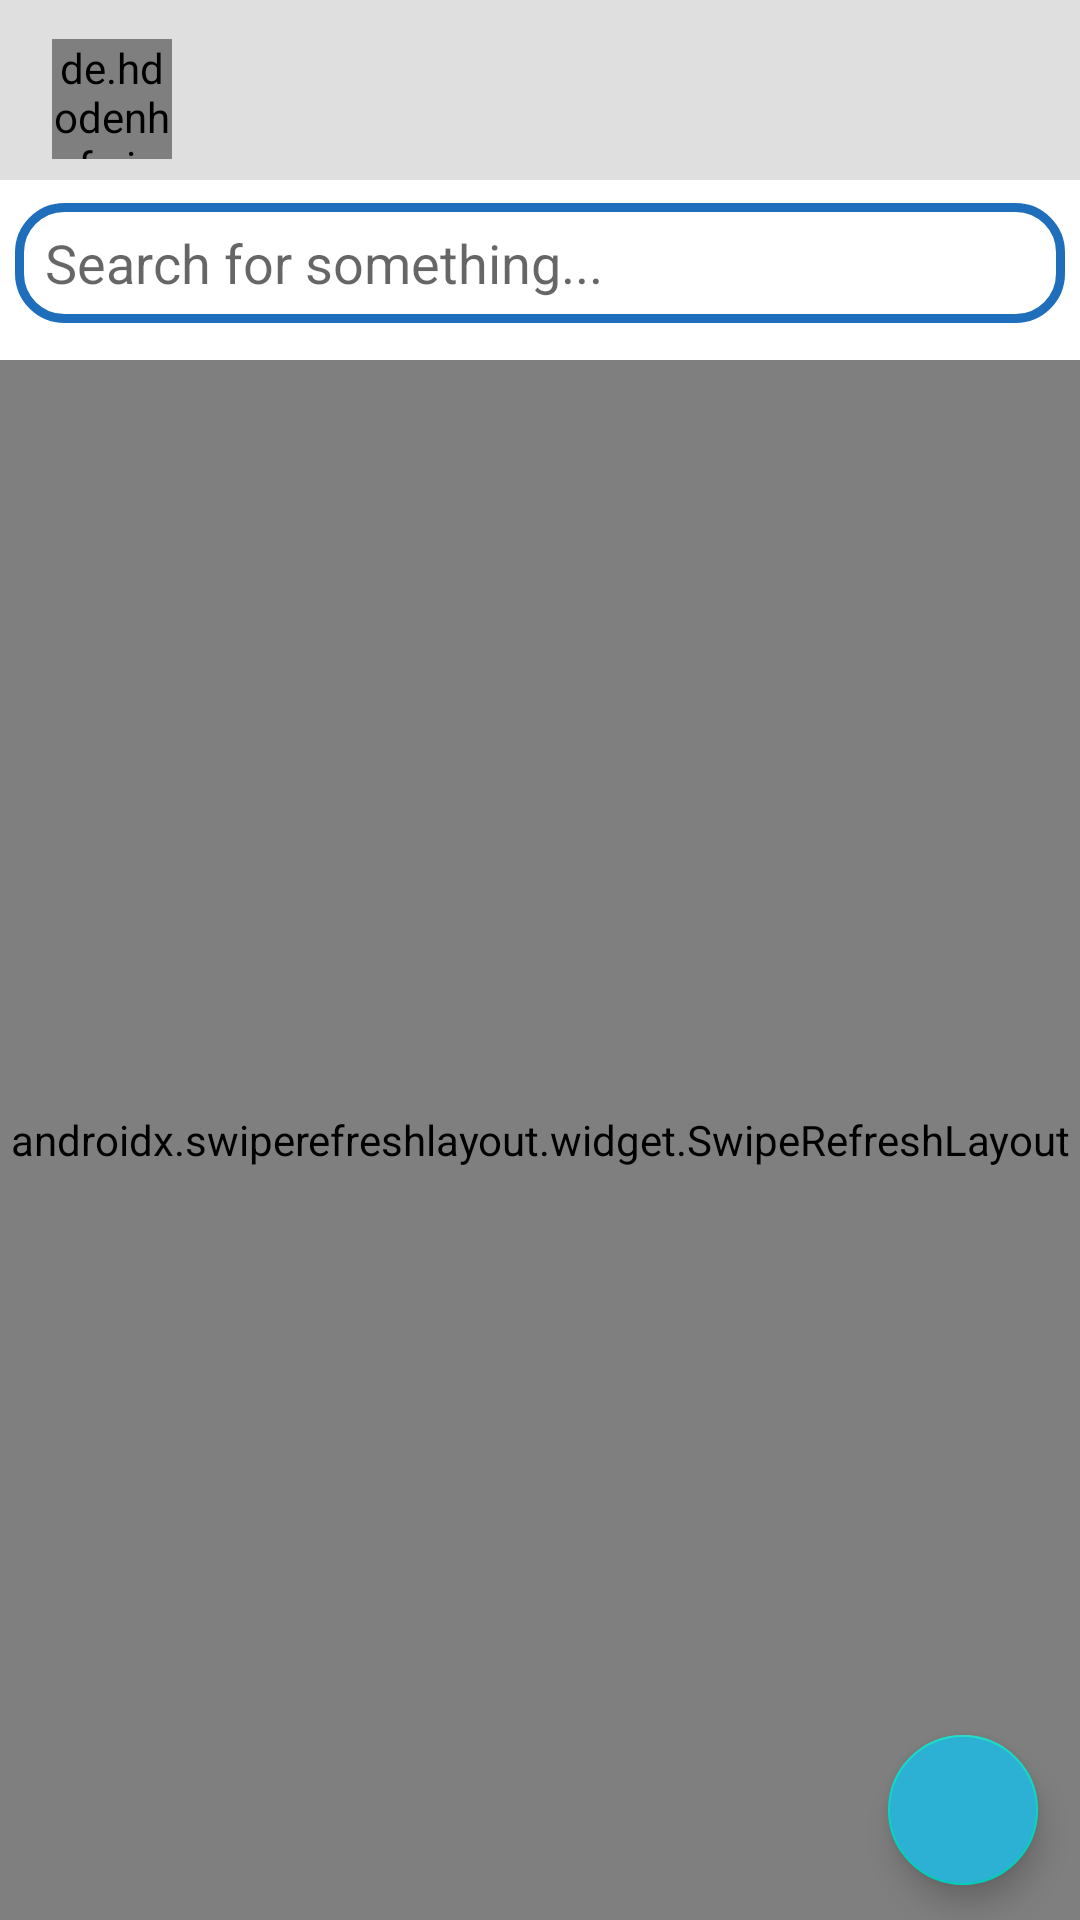

Layout XML and referenced resources for this Android screen:
<!-- AndroidManifest.xml: application theme Theme.EbayCloneMVVVM -->
<!-- res/layout/fragment_main_ui.xml -->
<?xml version="1.0" encoding="utf-8"?>

<androidx.constraintlayout.widget.ConstraintLayout
    xmlns:android="http://schemas.android.com/apk/res/android"
    xmlns:app="http://schemas.android.com/apk/res-auto"
    xmlns:tools="http://schemas.android.com/tools"
    android:layout_width="match_parent"
    android:layout_height="match_parent">

    <androidx.constraintlayout.widget.ConstraintLayout
        android:id="@+id/linearLayout"
        android:layout_width="match_parent"
        android:layout_height="60dp"
        android:background="@color/BackgroundColor"
        android:gravity="center_vertical"
        android:orientation="horizontal"
        android:padding="5dp"
        app:layout_constraintBottom_toBottomOf="parent"
        app:layout_constraintEnd_toEndOf="parent"
        app:layout_constraintHorizontal_bias="0.0"
        app:layout_constraintStart_toStartOf="parent"
        app:layout_constraintTop_toTopOf="parent"
        app:layout_constraintVertical_bias="0.0">

        <TextView
            android:id="@+id/usernameTextView"
            android:layout_width="wrap_content"
            android:layout_height="wrap_content"
            android:layout_alignParentBottom="true"
            android:textColor="@color/blackMessages"
            app:layout_constraintBottom_toBottomOf="parent"
            app:layout_constraintEnd_toEndOf="parent"
            app:layout_constraintHorizontal_bias="0.045"
            app:layout_constraintStart_toEndOf="@+id/profilePic"
            app:layout_constraintTop_toTopOf="parent"
            app:layout_constraintVertical_bias="0.512"
            tools:text="Username" />

        <ImageButton
            android:id="@+id/settingButton"
            android:layout_width="35dp"
            android:layout_height="35dp"
            android:layout_alignParentTop="true"
            android:layout_marginTop="9dp"
            android:background="@drawable/ic_baseline_settings_24"
            app:layout_constraintBottom_toBottomOf="parent"
            app:layout_constraintEnd_toEndOf="parent"
            app:layout_constraintHorizontal_bias="0.89"
            app:layout_constraintStart_toStartOf="parent"
            app:layout_constraintTop_toTopOf="parent"
            app:layout_constraintVertical_bias="0.0"
            android:contentDescription="@string/profile" />

        <ImageButton
            android:id="@+id/chattingButton"
            android:layout_width="35dp"
            android:layout_height="35dp"
            android:layout_alignParentTop="true"
            android:layout_alignParentEnd="true"
            android:layout_alignParentRight="true"
            android:background="@drawable/ic_baseline_email_24"
            app:layout_constraintBottom_toBottomOf="parent"
            app:layout_constraintEnd_toEndOf="parent"
            app:layout_constraintHorizontal_bias="1.0"
            app:layout_constraintStart_toStartOf="parent"
            app:layout_constraintTop_toTopOf="parent"
            app:layout_constraintVertical_bias="0.6"
            android:contentDescription="@string/new_massages" />

        <de.hdodenhof.circleimageview.CircleImageView
            android:id="@+id/profilePic"
            android:layout_width="40dp"
            android:layout_height="40dp"
            android:layout_alignParentStart="true"
            android:layout_alignParentLeft="true"
            android:layout_alignParentBottom="true"
            android:src="@drawable/ic_baseline_account_circle_24"
            app:layout_constraintBottom_toBottomOf="parent"
            app:layout_constraintEnd_toEndOf="parent"
            app:layout_constraintHorizontal_bias="0.04"
            app:layout_constraintStart_toStartOf="parent"
            app:layout_constraintTop_toTopOf="parent"
            app:layout_constraintVertical_bias="0.8" />

    </androidx.constraintlayout.widget.ConstraintLayout>

    <EditText
        android:id="@+id/searchEditText"
        android:layout_width="match_parent"
        android:layout_height="40dp"
        android:layout_marginLeft="5dp"
        android:layout_marginRight="5dp"
        android:background="@drawable/shape_two"
        android:ems="10"
        android:gravity="center_vertical"
        android:hint="@string/search_for_something"
        android:inputType="text"
        android:paddingStart="10dp"
        android:paddingEnd="10dp"
        app:layout_constraintBottom_toBottomOf="parent"
        app:layout_constraintEnd_toEndOf="parent"
        app:layout_constraintHorizontal_bias="0.0"
        app:layout_constraintStart_toStartOf="parent"
        app:layout_constraintTop_toBottomOf="@+id/linearLayout"
        app:layout_constraintVertical_bias="0.014"
        tools:ignore="RtlSymmetry"
        android:importantForAutofill="no" />

    <androidx.swiperefreshlayout.widget.SwipeRefreshLayout
        android:id="@+id/swipeLayout"
        android:layout_width="match_parent"
        android:layout_height="match_parent"
        android:layout_marginTop="120dp"
        app:layout_constraintBottom_toBottomOf="parent"
        app:layout_constraintEnd_toEndOf="parent"
        app:layout_constraintHorizontal_bias="0.0"
        app:layout_constraintStart_toStartOf="parent"
        app:layout_constraintTop_toBottomOf="@+id/searchEditText"
        app:layout_constraintVertical_bias="0.981">

        <androidx.recyclerview.widget.RecyclerView
            android:id="@+id/recyclerView"
            android:layout_width="match_parent"
            android:layout_height="match_parent"
            android:layout_marginTop="10dp"
            android:padding="5dp"
            tools:listitem="@layout/single_view"
            app:layout_constraintBottom_toTopOf="@+id/imageButton2"
            app:layout_constraintEnd_toEndOf="parent"
            app:layout_constraintHorizontal_bias="0.0"
            app:layout_constraintStart_toStartOf="parent"
            app:layout_constraintTop_toBottomOf="@+id/searchField"
            app:layout_constraintVertical_bias="0.0" />

    </androidx.swiperefreshlayout.widget.SwipeRefreshLayout>

    <com.google.android.material.floatingactionbutton.FloatingActionButton
        android:id="@+id/imageButton2"
        android:layout_width="50dp"
        android:layout_height="50dp"
        android:backgroundTint="@color/LightBlue"
        app:layout_constraintBottom_toBottomOf="parent"
        app:layout_constraintEnd_toEndOf="parent"
        app:layout_constraintHorizontal_bias="0.955"
        app:layout_constraintStart_toStartOf="parent"
        app:layout_constraintTop_toTopOf="parent"
        app:layout_constraintVertical_bias="0.98"
        app:srcCompat="@drawable/ic_baseline_add_circle_outline_24"
        tools:ignore="MissingConstraints,VectorDrawableCompat"
        android:contentDescription="@string/post"
        tools:targetApi="lollipop" />


</androidx.constraintlayout.widget.ConstraintLayout>
<!-- res/layout/single_view.xml (included above) -->
<?xml version="1.0" encoding="utf-8"?>
<RelativeLayout xmlns:android="http://schemas.android.com/apk/res/android"
    android:layout_width="match_parent"
    android:layout_height="wrap_content"
    android:background="@drawable/shape_seven"
    android:padding="7dp">

    <ImageView
        android:id="@+id/image_single_view"
        android:layout_width="200dp"
        android:layout_height="150dp"
        android:layout_alignParentEnd="true"
        android:layout_alignParentRight="true"
        android:layout_marginEnd="1dp"
        android:layout_marginRight="1dp"
        android:background="@drawable/shape_seven_custom"
        android:contentDescription="@string/todo"
        android:padding="4dp"
        android:scaleType="centerCrop"
        android:src="@drawable/ic_baseline_image_24" />

    <TextView
        android:id="@+id/title_single_View"
        android:layout_width="180dp"
        android:layout_height="wrap_content"
        android:layout_marginStart="10dp"
        android:layout_marginLeft="10dp"
        android:layout_marginTop="5dp"
        android:ellipsize="end"
        android:maxLines="1"
        android:text="@string/title"
        android:textColor="@color/blackMessages"
        android:textSize="23sp" />

    <TextView
        android:id="@+id/price_single_view"
        android:layout_width="wrap_content"
        android:layout_height="30dp"
        android:layout_below="@id/title_single_View"
        android:layout_marginStart="10dp"
        android:layout_marginLeft="10dp"
        android:layout_marginTop="7dp"
        android:text="@string/price"
        android:textColor="@color/Green"
        android:textSize="20sp" />

    <TextView
        android:id="@+id/location_single_view"
        android:layout_width="wrap_content"
        android:layout_height="25dp"
        android:layout_below="@id/price_single_view"
        android:layout_marginStart="10dp"
        android:layout_marginLeft="10dp"
        android:layout_marginTop="5dp"
        android:text="@string/city"
        android:textColor="@color/blackMessages"
        android:textSize="18sp" />

    <TextView
        android:id="@+id/time_single_view"
        android:layout_width="wrap_content"
        android:layout_height="wrap_content"
        android:layout_below="@id/location_single_view"
        android:layout_marginStart="10dp"
        android:layout_marginLeft="10dp"
        android:layout_marginTop="15dp"
        android:gravity="center"
        android:text="@string/time"
        android:textColor="@color/blackMessages"
        android:textSize="15sp" />

</RelativeLayout>
<!-- resources referenced by this layout -->
<resources>
  <color name="BackgroundColor">#DFDFDF</color>
  <color name="Green">#07A426</color>
  <color name="LightBlue">#2CB0D4</color>
  <color name="blackMessages">#FF000000</color>
  <!-- drawable shape_two (drawable-v24) -->
  <?xml version="1.0" encoding="utf-8"?>
  <shape xmlns:android="http://schemas.android.com/apk/res/android"
      android:shape="rectangle">
      <stroke
          android:width="3dp"
          android:color="@color/Blue" />
      <corners android:radius="15dp" />
  </shape>
  <string name="city">City</string>
  <string name="new_massages">New Massages</string>
  <string name="post">Post</string>
  <string name="price">Price</string>
  <string name="profile">Profile</string>
  <string name="search_for_something">Search for something...</string>
  <string name="time">Time</string>
  <string name="title">Title</string>
  <string name="todo">TODO</string>
  <style name="Theme.EbayCloneMVVVM" parent="Theme.MaterialComponents.DayNight.NoActionBar">
          
          <item name="colorPrimary">@color/purple_500</item>
          <item name="colorPrimaryVariant">@color/purple_700</item>
          <item name="colorOnPrimary">@color/white</item>
          
          <item name="colorSecondary">@color/teal_200</item>
          <item name="colorSecondaryVariant">@color/teal_700</item>
          <item name="colorOnSecondary">@color/black</item>
          
          <item name="android:statusBarColor" tools:targetApi="l">?attr/colorPrimaryVariant</item>
          
      </style>
  <color name="Blue">#1F6EBC</color>
  <color name="purple_500">#2CB0D4</color>
  <color name="purple_700">#1F6EBC</color>
  <color name="white">#FFFFFFFF</color>
  <color name="teal_200">#FF03DAC5</color>
  <color name="teal_700">#FF018786</color>
  <color name="black">#FF000000</color>
</resources>
